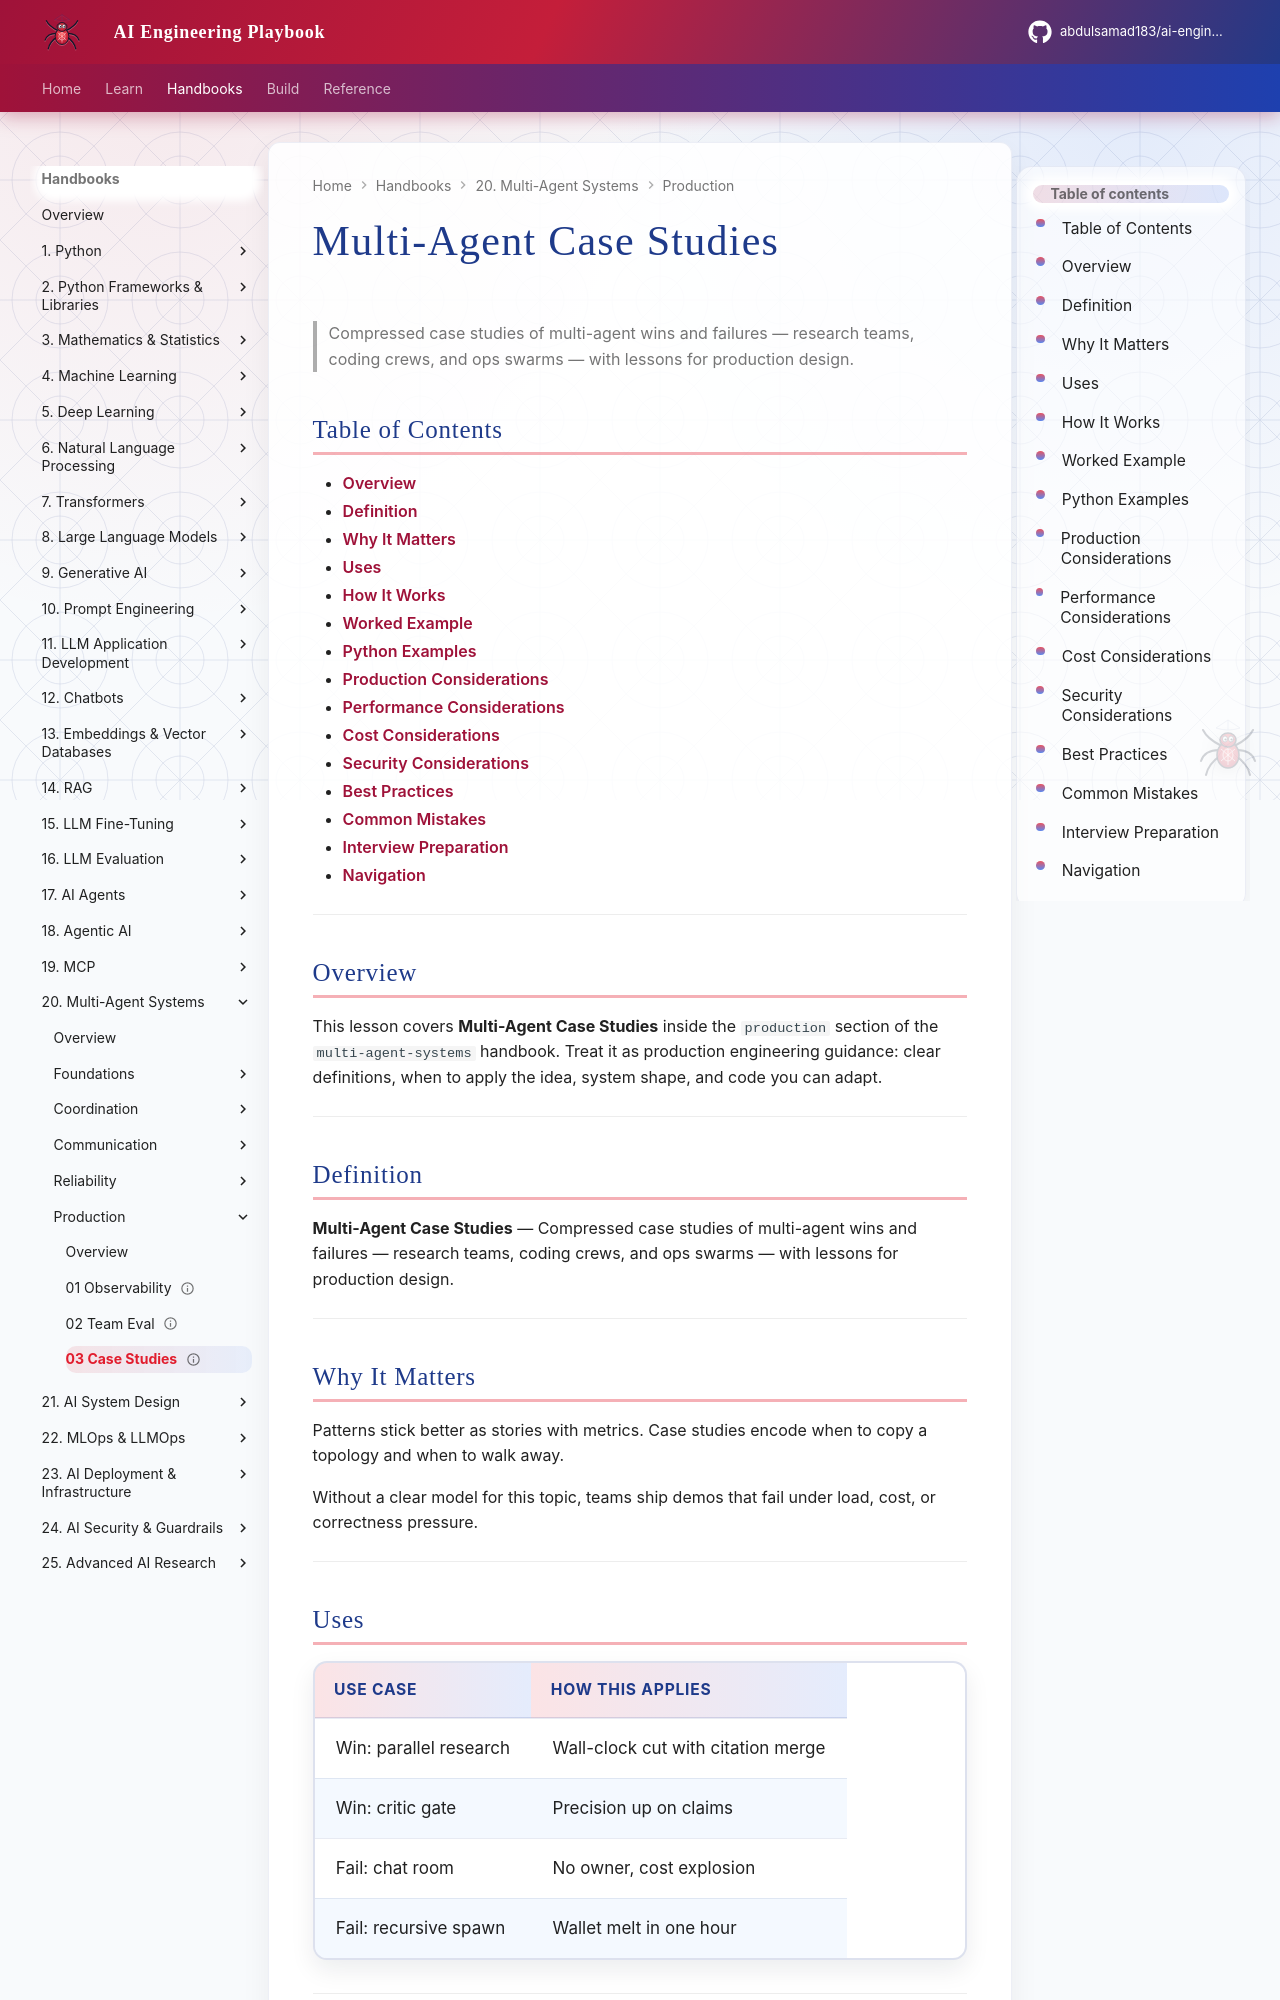

repository: abdulsamad183/ai-engineering-playbook · page: domains/multi-agent-systems/production/03-case-studies/index.html · generator: mkdocs

---
title: "Multi-Agent Case Studies"
description: "Compressed case studies of multi-agent wins and failures — research teams, coding crews, and ops swarms — with lessons for production design."
domain: multi-agent-systems
tags: [production, 03-case-studies]
status: published
created: 2026-08-12
updated: 2026-08-12
version: "1.0"
related:
  - ../agentic-ai/README.md
  - ../ai-agents/README.md
  - ../README.md
---

# Multi-Agent Case Studies

> Compressed case studies of multi-agent wins and failures — research teams, coding crews, and ops swarms — with lessons for production design.

## Table of Contents

- [Overview](#overview)
- [Definition](#definition)
- [Why It Matters](#why-it-matters)
- [Uses](#uses)
- [How It Works](#how-it-works)
- [Worked Example](#worked-example)
- [Python Examples](#python-examples)
- [Production Considerations](#production-considerations)
- [Performance Considerations](#performance-considerations)
- [Cost Considerations](#cost-considerations)
- [Security Considerations](#security-considerations)
- [Best Practices](#best-practices)
- [Common Mistakes](#common-mistakes)
- [Interview Preparation](#interview-preparation)
- [Navigation](#navigation)

---

## Overview

This lesson covers **Multi-Agent Case Studies** inside the `production` section of the `multi-agent-systems` handbook. Treat it as production engineering guidance: clear definitions, when to apply the idea, system shape, and code you can adapt.

---

## Definition

**Multi-Agent Case Studies** — Compressed case studies of multi-agent wins and failures — research teams, coding crews, and ops swarms — with lessons for production design.

---

## Why It Matters

Patterns stick better as stories with metrics. Case studies encode when to copy a topology and when to walk away.

Without a clear model for this topic, teams ship demos that fail under load, cost, or correctness pressure.

---
